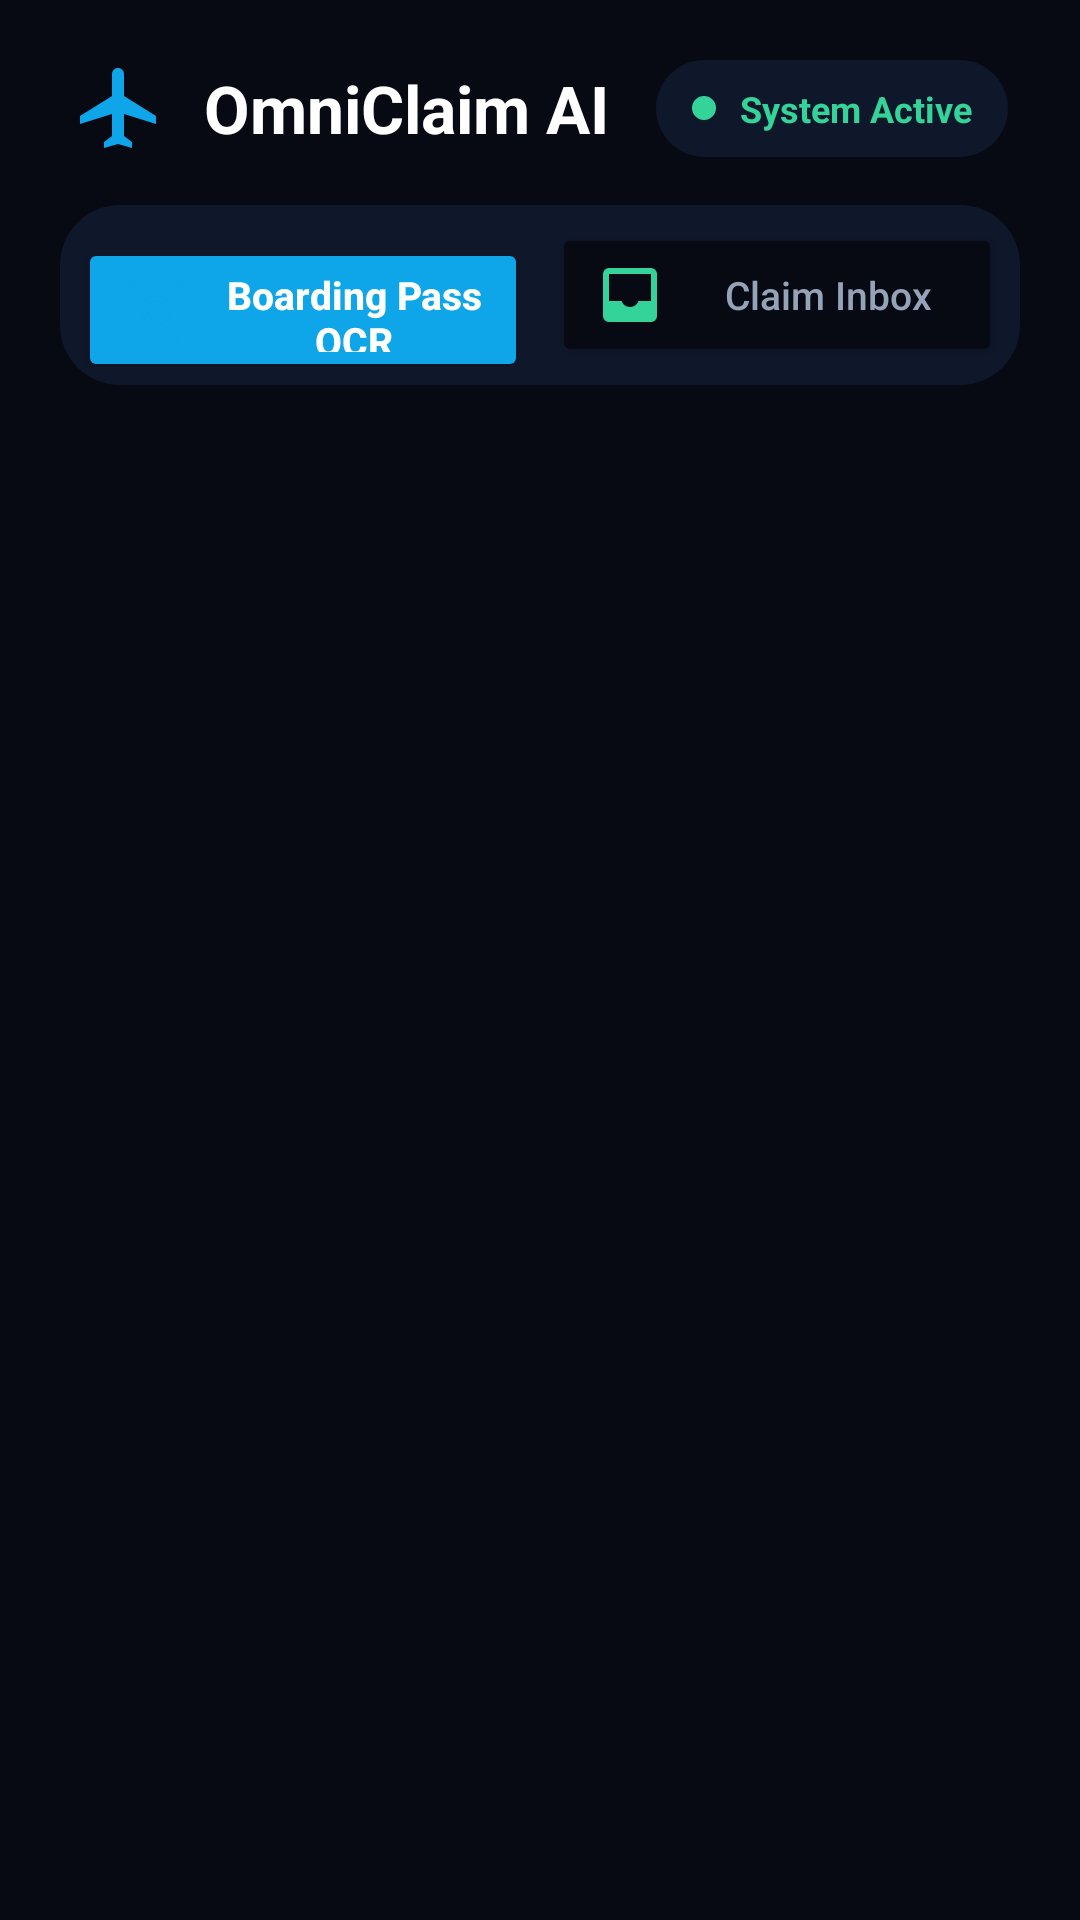

Produce the Android XML layout that renders to this screen, including the resource entries it uses.
<!-- AndroidManifest.xml: application theme Theme.Agents_for_Humans_Hackathon -->
<!-- res/layout/activity_main.xml -->
<?xml version="1.0" encoding="utf-8"?>
<LinearLayout xmlns:android="http://schemas.android.com/apk/res/android"
    android:layout_width="match_parent"
    android:layout_height="match_parent"
    android:orientation="vertical"
    android:background="@color/bg_dark">

    
    <LinearLayout
        android:layout_width="match_parent"
        android:layout_height="wrap_content"
        android:orientation="horizontal"
        android:paddingHorizontal="24dp"
        android:paddingTop="20dp"
        android:paddingBottom="16dp"
        android:gravity="center_vertical">

        <ImageView
            android:layout_width="32dp"
            android:layout_height="32dp"
            android:src="@drawable/ic_plane"
            android:layout_marginEnd="12dp" />

        <TextView
            android:layout_width="0dp"
            android:layout_height="wrap_content"
            android:layout_weight="1"
            android:text="OmniClaim AI"
            android:textColor="@color/text_white"
            android:textSize="22sp"
            android:textStyle="bold" />

        <LinearLayout
            android:layout_width="wrap_content"
            android:layout_height="wrap_content"
            android:orientation="horizontal"
            android:gravity="center_vertical"
            android:background="@drawable/card_bg_modern"
            android:paddingHorizontal="12dp"
            android:paddingVertical="8dp">

            <View
                android:layout_width="8dp"
                android:layout_height="8dp"
                android:background="@drawable/badge_bg"
                android:backgroundTint="@color/emerald_400"
                android:layout_marginEnd="8dp" />

            <TextView
                android:layout_width="wrap_content"
                android:layout_height="wrap_content"
                android:text="System Active"
                android:textColor="@color/emerald_400"
                android:textSize="12sp"
                android:textStyle="bold" />
        </LinearLayout>
    </LinearLayout>

    
    <LinearLayout
        android:layout_width="match_parent"
        android:layout_height="wrap_content"
        android:orientation="horizontal"
        android:background="@drawable/card_bg_modern"
        android:padding="6dp"
        android:layout_marginHorizontal="20dp"
        android:layout_marginBottom="12dp">

        <Button
            android:id="@+id/btnTabOcr"
            android:layout_width="0dp"
            android:layout_height="48dp"
            android:layout_weight="1"
            android:text="Boarding Pass OCR"
            android:textAllCaps="false"
            android:textColor="@color/text_white"
            android:textSize="13sp"
            android:textStyle="bold"
            android:drawableStart="@drawable/ic_scan"
            android:drawablePadding="8dp"
            android:paddingStart="14dp"
            android:backgroundTint="@color/sky_500"
            android:layout_marginEnd="4dp" />

        <Button
            android:id="@+id/btnTabInbox"
            android:layout_width="0dp"
            android:layout_height="48dp"
            android:layout_weight="1"
            android:text="Claim Inbox"
            android:textAllCaps="false"
            android:textColor="@color/text_muted"
            android:textSize="13sp"
            android:drawableStart="@drawable/ic_inbox"
            android:drawablePadding="8dp"
            android:paddingStart="14dp"
            android:backgroundTint="@color/bg_dark"
            android:layout_marginStart="4dp" />
    </LinearLayout>

    
    <FrameLayout
        android:id="@+id/fragmentContainer"
        android:layout_width="match_parent"
        android:layout_height="match_parent"
        android:paddingHorizontal="20dp"
        android:paddingBottom="20dp" />

</LinearLayout>
<!-- resources referenced by this layout -->
<resources>
  <color name="bg_dark">#070A12</color>
  <color name="emerald_400">#34D399</color>
  <color name="sky_500">#0EA5E9</color>
  <color name="text_muted">#94A3B8</color>
  <color name="text_white">#FFFFFF</color>
  <!-- drawable badge_bg (drawable) -->
  <?xml version="1.0" encoding="utf-8"?>
  <shape xmlns:android="http://schemas.android.com/apk/res/android">
      <solid android:color="#1E293B" />
      <corners android:radius="12dp" />
      <stroke android:width="1dp" android:color="@color/sky_500" />
  </shape>
  <!-- drawable card_bg_modern (drawable) -->
  <?xml version="1.0" encoding="utf-8"?>
  <shape xmlns:android="http://schemas.android.com/apk/res/android">
      <solid android:color="#0F172A" />
      <corners android:radius="20dp" />
  </shape>
  <!-- drawable ic_inbox (drawable) -->
  <vector xmlns:android="http://schemas.android.com/apk/res/android"
      android:width="24dp"
      android:height="24dp"
      android:viewportWidth="24"
      android:viewportHeight="24">
    <path
        android:fillColor="#FF34D399"
        android:pathData="M19,3H5c-1.1,0 -2,0.9 -2,2v14c0,1.1 0.9,2 2,2h14c1.1,0 2,-0.9 2,-2V5c0,-1.1 -0.9,-2 -2,-2zm0,11h-4.18c-0.41,1.16 -1.51,2 -2.82,2s-2.4,-0.84 -2.82,-2H5V5h14v9z"/>
  </vector>
  <!-- drawable ic_plane (drawable) -->
  <vector xmlns:android="http://schemas.android.com/apk/res/android"
      android:width="24dp"
      android:height="24dp"
      android:viewportWidth="24"
      android:viewportHeight="24">
    <path
        android:fillColor="#FF0EA5E9"
        android:pathData="M21,16v-2l-8,-5V3.5c0,-0.83 -0.67,-1.5 -1.5,-1.5S10,2.67 10,3.5V9l-8,5v2l8,-2.5V19l-2,1.5V22l3.5,-1 3.5,1v-1.5L13,19v-5.5l8,2.5z"/>
  </vector>
  <!-- drawable ic_scan (drawable) -->
  <vector xmlns:android="http://schemas.android.com/apk/res/android"
      android:width="24dp"
      android:height="24dp"
      android:viewportWidth="24"
      android:viewportHeight="24">
    <path
        android:fillColor="#FF0EA5E9"
        android:pathData="M19,8V5c0,-0.55 -0.45,-1 -1,-1h-3c-0.55,0 -1,-0.45 -1,-1s0.45,-1 1,-1h3c1.66,0 3,1.34 3,3v3c0,0.55 -0.45,1 -1,1s-1,-0.45 -1,-1zm-10,-6H6C4.34,2 3,3.34 3,5v3c0,0.55 0.45,1 1,1s1,-0.45 1,-1V5c0,-0.55 0.45,-1 1,-1h3c0.55,0 1,-0.45 1,-1s-0.45,-1 -1,-1zm10,14c-0.55,0 -1,0.45 -1,1v3c0,0.55 -0.45,1 -1,1h-3c-0.55,0 -1,0.45 -1,1s0.45,1 1,1h3c1.66,0 3,-1.34 3,-3v-3c0,-0.55 -0.45,-1 -1,-1zM6,20h3c0.55,0 1,-0.45 1,-1s-0.45,-1 -1,-1H6c-0.55,0 -1,-0.45 -1,-1v-3c0,-0.55 -0.45,-1 -1,-1s-1,0.45 -1,1v3c0,1.66 1.34,3 3,3zm6,-13c-2.76,0 -5,2.24 -5,5s2.24,5 5,5 5,-2.24 5,-5 -2.24,-5 -5,-5zm0,8c-1.66,0 -3,-1.34 -3,-3s1.34,-3 3,-3 3,1.34 3,3 -1.34,3 -3,3z"/>
  </vector>
  <style name="Theme.Agents_for_Humans_Hackathon" parent="Theme.MaterialComponents.DayNight.NoActionBar">
          <item name="colorPrimary">@color/sky_500</item>
          <item name="colorSecondary">@color/sky_400</item>
          <item name="windowActionBar">false</item>
          <item name="windowNoTitle">true</item>
          <item name="android:statusBarColor">@color/bg_dark</item>
          <item name="android:navigationBarColor">@color/bg_dark</item>
          <item name="android:windowBackground">@color/bg_dark</item>
      </style>
  <color name="sky_400">#38BDF8</color>
</resources>
